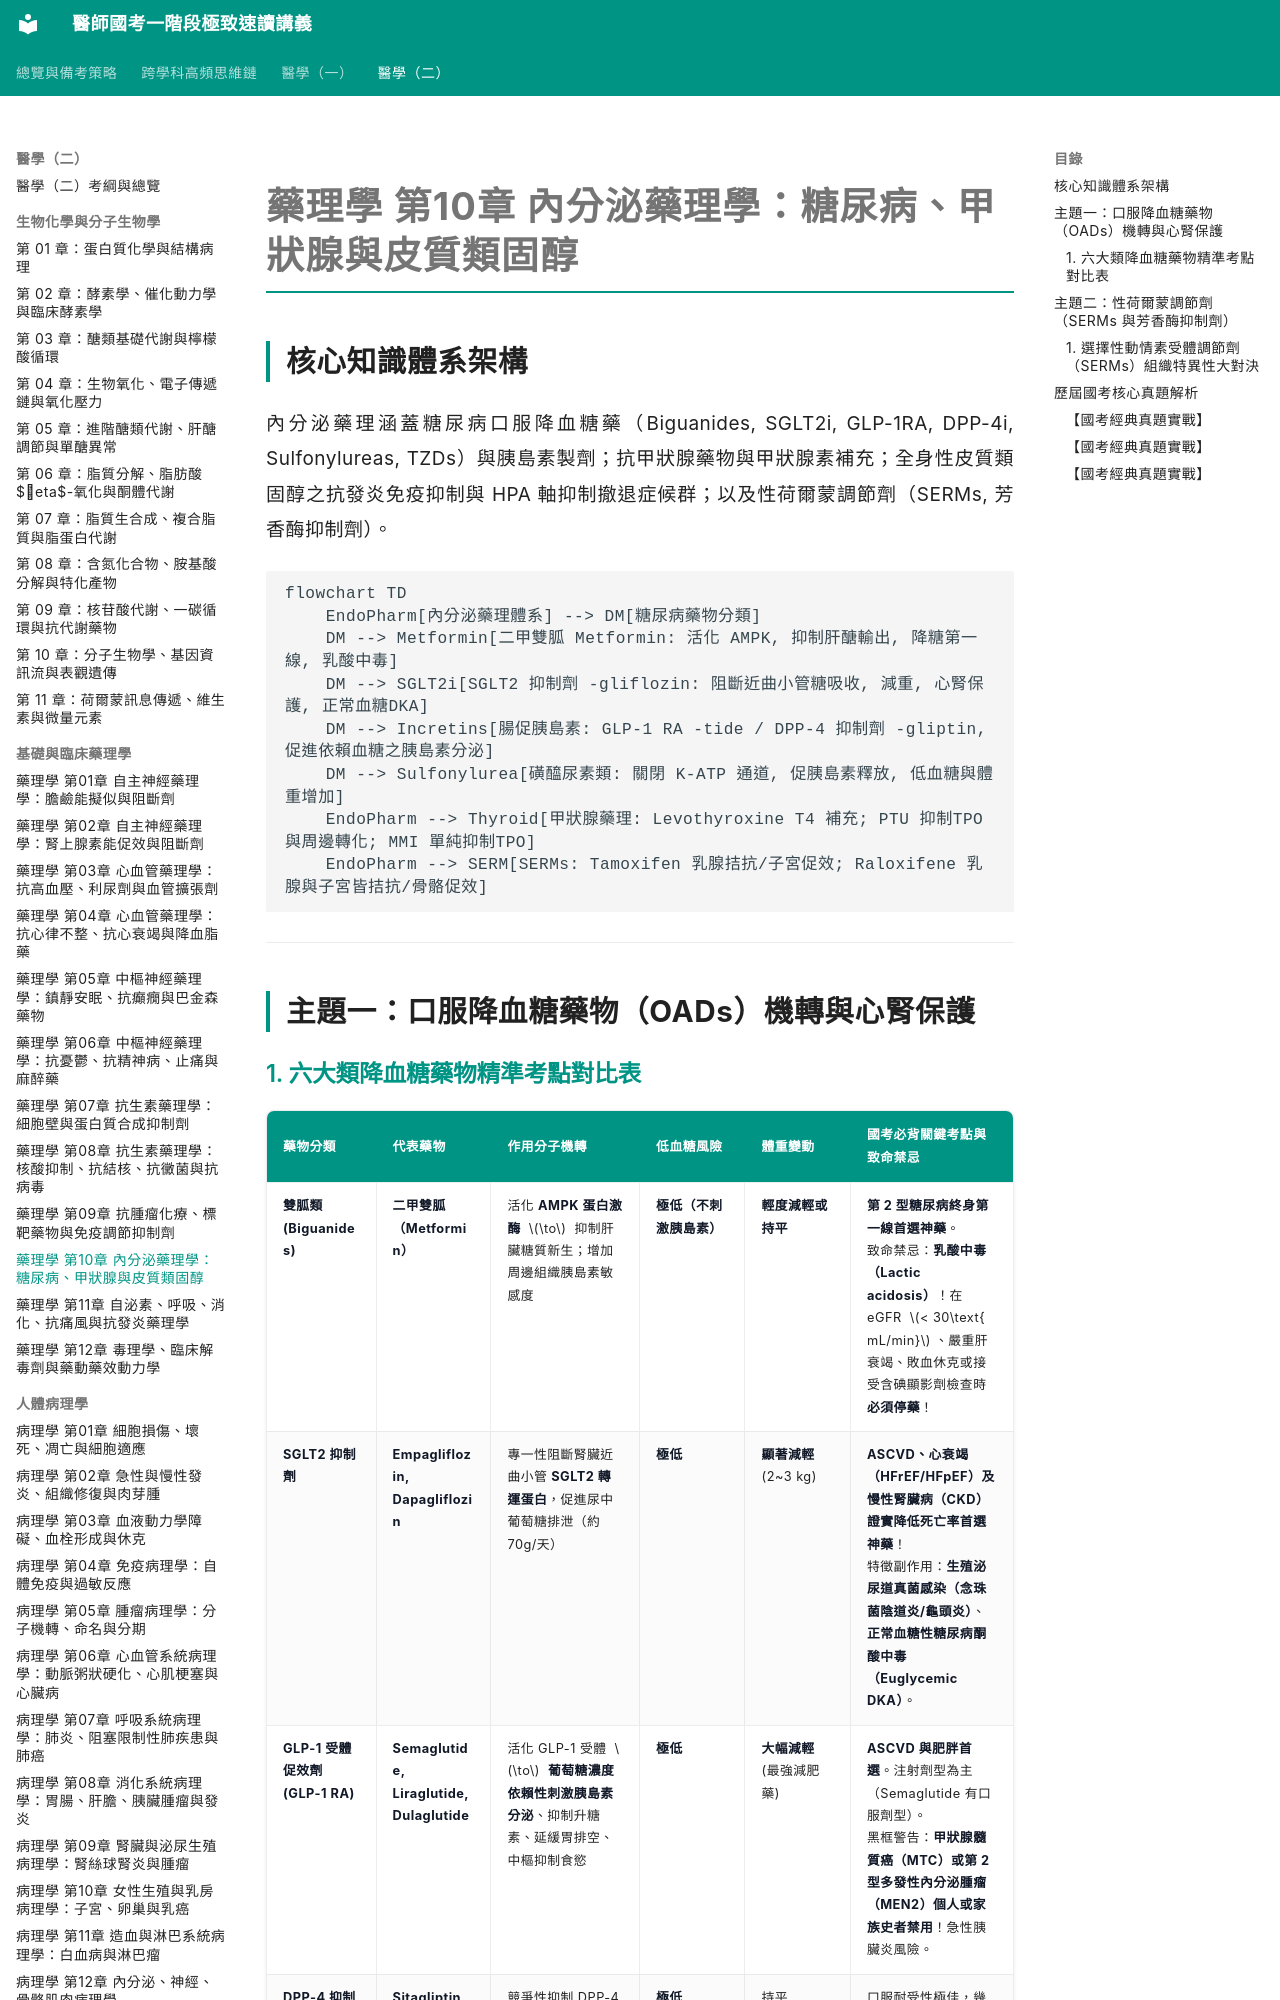

repository: woieyufan/med1 · page: med2/pharmacology/藥理學_第10章_內分泌糖尿病甲狀腺與皮質類固醇.html · generator: mkdocs

# 藥理學 第10章 內分泌藥理學：糖尿病、甲狀腺與皮質類固醇

## 核心知識體系架構
內分泌藥理涵蓋糖尿病口服降血糖藥（Biguanides, SGLT2i, GLP-1RA, DPP-4i, Sulfonylureas, TZDs）與胰島素製劑；抗甲狀腺藥物與甲狀腺素補充；全身性皮質類固醇之抗發炎免疫抑制與 HPA 軸抑制撤退症候群；以及性荷爾蒙調節劑（SERMs, 芳香酶抑制劑）。

```mermaid
flowchart TD
    EndoPharm[內分泌藥理體系] --> DM[糖尿病藥物分類]
    DM --> Metformin[二甲雙胍 Metformin: 活化 AMPK, 抑制肝醣輸出, 降糖第一線, 乳酸中毒]
    DM --> SGLT2i[SGLT2 抑制劑 -gliflozin: 阻斷近曲小管糖吸收, 減重, 心腎保護, 正常血糖DKA]
    DM --> Incretins[腸促胰島素: GLP-1 RA -tide / DPP-4 抑制劑 -gliptin, 促進依賴血糖之胰島素分泌]
    DM --> Sulfonylurea[磺醯尿素類: 關閉 K-ATP 通道, 促胰島素釋放, 低血糖與體重增加]
    EndoPharm --> Thyroid[甲狀腺藥理: Levothyroxine T4 補充; PTU 抑制TPO與周邊轉化; MMI 單純抑制TPO]
    EndoPharm --> SERM[SERMs: Tamoxifen 乳腺拮抗/子宮促效; Raloxifene 乳腺與子宮皆拮抗/骨骼促效]
```

---

## 主題一：口服降血糖藥物（OADs）機轉與心腎保護
